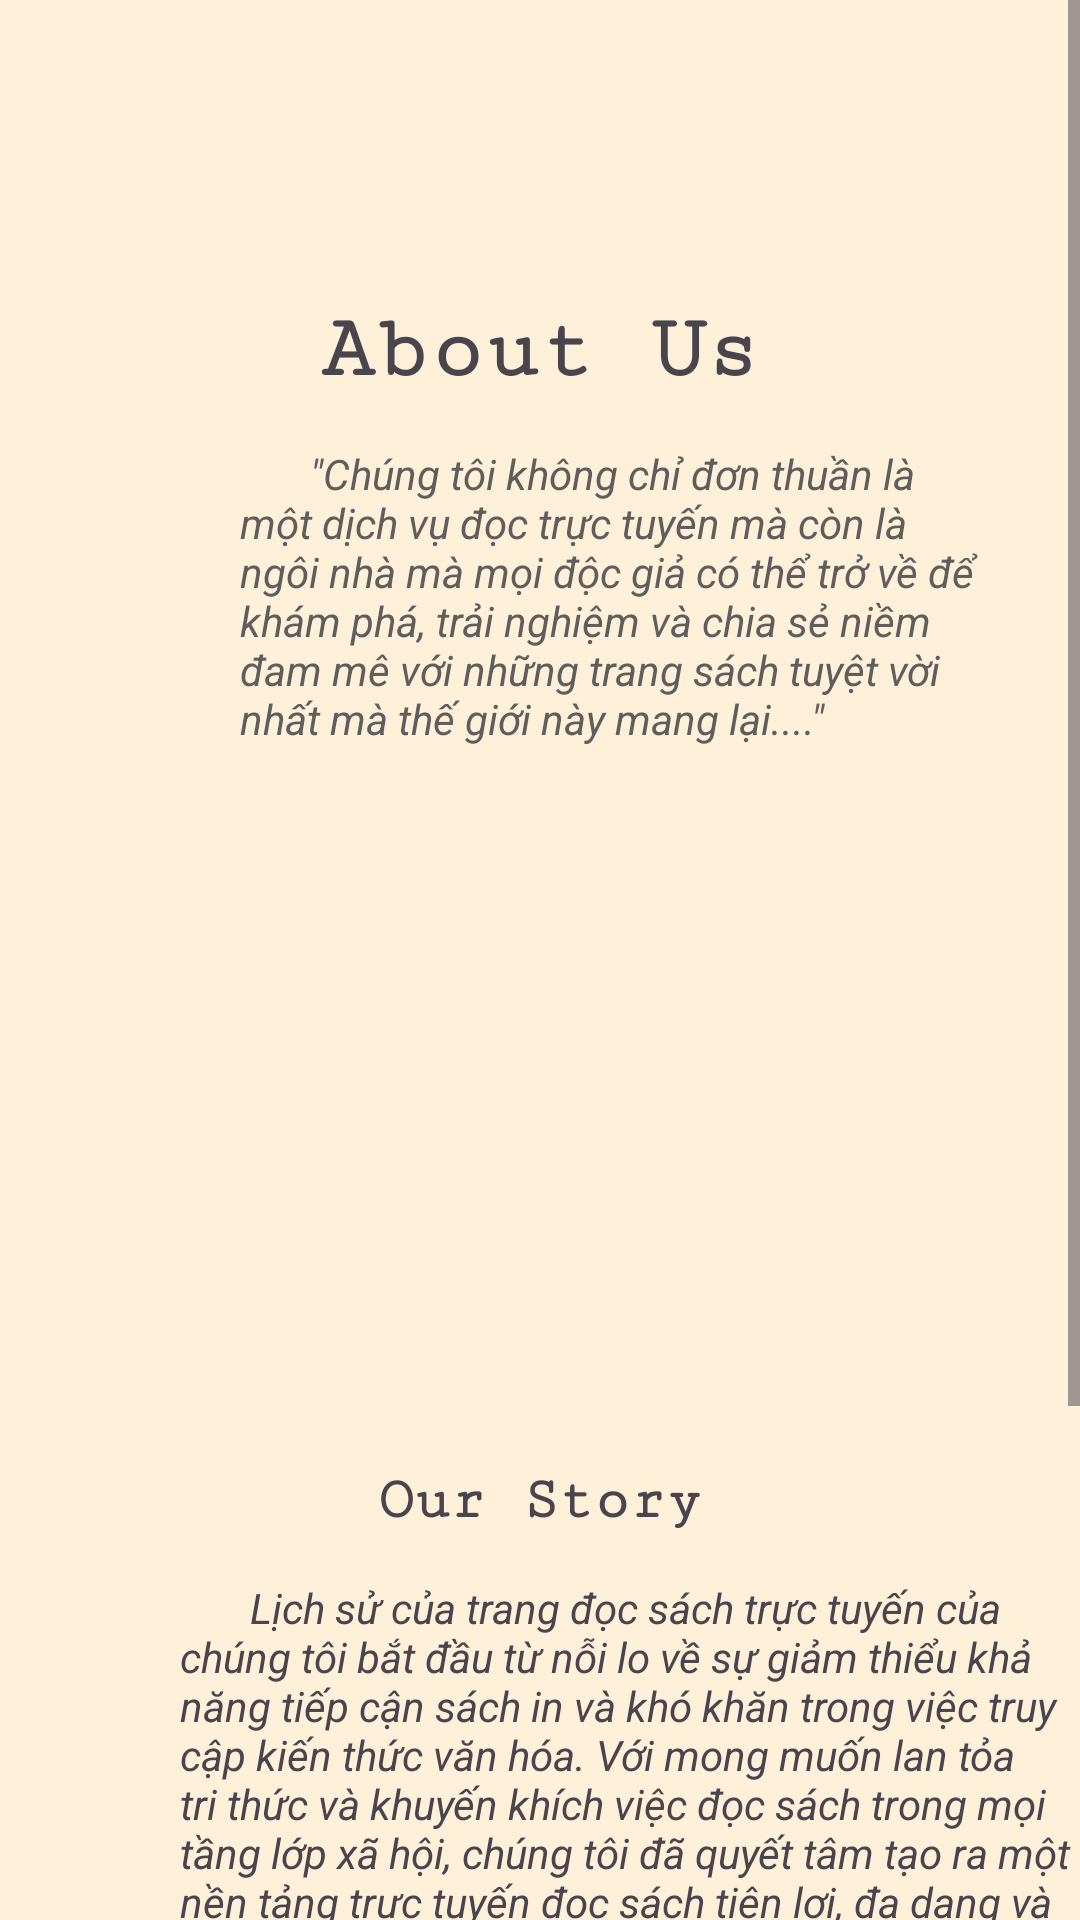

Here is an Android app screen rendered from its layout file. Give the layout XML and the strings, colors and styles it references.
<!-- AndroidManifest.xml: application theme Theme.Project_PRM392 -->
<!-- res/layout/fragment_about_us.xml -->
<?xml version="1.0" encoding="utf-8"?>
<androidx.constraintlayout.widget.ConstraintLayout xmlns:android="http://schemas.android.com/apk/res/android"
    xmlns:app="http://schemas.android.com/apk/res-auto"
    xmlns:tools="http://schemas.android.com/tools"
    android:layout_width="match_parent"
    android:layout_height="match_parent"
    tools:context=".AboutUsFragment">

    <ScrollView
        android:layout_width="match_parent"
        android:layout_height="wrap_content"
        android:layout_marginBottom="617dp"
        android:background="@color/bookaland"
        app:layout_constraintBottom_toBottomOf="parent"
        app:layout_constraintEnd_toEndOf="parent"
        app:layout_constraintHorizontal_bias="1.0"
        app:layout_constraintStart_toStartOf="parent"
        app:layout_constraintTop_toTopOf="parent"
        app:layout_constraintVertical_bias="0.0">

        <LinearLayout
            android:layout_width="match_parent"
            android:layout_height="match_parent"
            android:orientation="vertical"
            android:background="@drawable/background">

            <TextView
                android:layout_width="match_parent"
                android:layout_height="match_parent"
                android:layout_marginTop="100dp"
                android:fontFamily="serif-monospace"
                android:gravity="center"
                android:text="About Us"
                android:textSize="30dp"
                android:textStyle="bold" />

            <TextView
                android:layout_width="250dp"
                android:layout_height="match_parent"
                android:layout_marginLeft="80dp"
                android:paddingTop="15dp"
                android:text="       &quot;Chúng tôi không chỉ đơn thuần là một dịch vụ đọc trực tuyến mà còn là ngôi nhà mà mọi độc giả có thể trở về để khám phá, trải nghiệm và chia sẻ niềm đam mê với những trang sách tuyệt vời nhất mà thế giới này mang lại....&quot;"
                android:textColor="#5E5E5E"
                android:textStyle="italic" />

            <ImageView
                android:id="@+id/imageView2"
                android:layout_width="match_parent"
                android:layout_height="200dp"
                android:layout_marginTop="20dp"
                android:src="@drawable/imageaboutus1"/>

            <LinearLayout
                android:layout_width="match_parent"
                android:layout_height="wrap_content"
                android:orientation="vertical"
                android:layout_marginBottom="100dp">
                <TextView
                    android:layout_width="match_parent"
                    android:layout_height="wrap_content"
                    android:layout_marginTop="20dp"
                    android:fontFamily="serif-monospace"
                    android:gravity="center"
                    android:text="Our Story"
                    android:textSize="20dp"
                    android:textStyle="bold" />
                <TextView
                    android:layout_width="300dp"
                    android:layout_height="wrap_content"
                    android:layout_marginLeft="60dp"
                    android:paddingTop="15dp"
                    android:text="       Lịch sử của trang đọc sách trực tuyến của chúng tôi bắt đầu từ nỗi lo về sự giảm thiểu khả năng tiếp cận sách in và khó khăn trong việc truy cập kiến thức văn hóa. Với mong muốn lan tỏa tri thức và khuyến khích việc đọc sách trong mọi tầng lớp xã hội, chúng tôi đã quyết tâm tạo ra một nền tảng trực tuyến đọc sách tiện lợi, đa dạng và dễ tiếp cận. Thông qua việc kết hợp công nghệ và đam mê văn hóa, chúng tôi xây dựng một không gian mở và thuận tiện, nơi mọi người có thể khám phá, đắm chìm và chia sẻ niềm đam mê với văn chương một cách dễ dàng và hiệu quả. Sứ mệnh của chúng tôi là biến việc đọc sách trở thành một trải nghiệm thú vị và truy cập đến tri thức trở nên không bao giờ dễ dàng hơn."
                    android:textStyle="italic" />
            </LinearLayout>
        </LinearLayout>
    </ScrollView>

</androidx.constraintlayout.widget.ConstraintLayout>
<!-- resources referenced by this layout -->
<resources>
  <color name="bookaland">#fff0d9</color>
  <style name="Theme.Project_PRM392" parent="Base.Theme.Project_PRM392" />
  <style name="Base.Theme.Project_PRM392" parent="Theme.Material3.DayNight.NoActionBar">
          
          
          <item name="colorPrimary">@color/black</item>
          <item name="colorPrimaryVariant">@color/white</item>
          <item name="android:textColorPrimary">@color/black</item>
          <item name="android:statusBarColor">@color/bookaland700</item>
      </style>
  <color name="black">#FF000000</color>
  <color name="white">#FFFFFFFF</color>
  <color name="bookaland700">#FABA59</color>
</resources>
